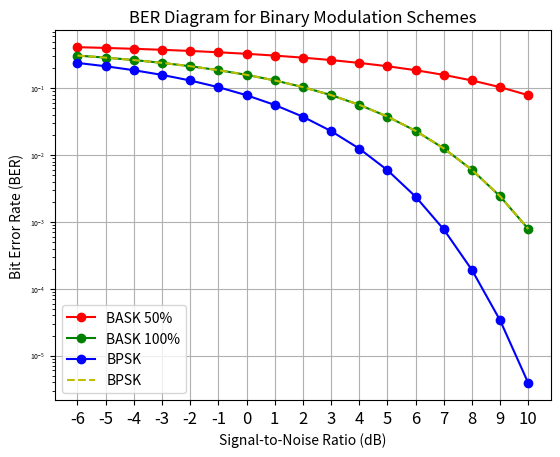

This figure's Python source:
import numpy as np
import matplotlib.pyplot as plt
from scipy.special import erfc

# Define the signal-to-noise ratio (SNR) in dB
snr_dB = np.arange(-6, 11, 1)
snr = 10 ** (snr_dB / 10)

# Define the number of bits
# N = 10**6

# Calculate the BER for binary modulation schemes
ber1 = 0.5 * (erfc(np.sqrt(0.1*snr))) # BASK 50% depth
ber2 = 0.5 * (erfc(np.sqrt(0.5*snr))) # BASK 100% depth
ber_BPSK = 0.5 * (erfc(np.sqrt(snr))) # BPSK
ber_BFSK = 0.5 * (erfc(np.sqrt(0.5*snr))) # BFSK 

# Plot the BER diagram
plt.semilogy(snr_dB, ber1, 'o-', color='r',label = 'BASK 50%')
plt.semilogy(snr_dB, ber2, 'o-', color='g',label = 'BASK 100%')
plt.semilogy(snr_dB, ber_BPSK, 'o-', color='b',label = 'BPSK')
plt.semilogy(snr_dB, ber_BFSK, '--', color='y',label = 'BPSK')

plt.xlabel('Signal-to-Noise Ratio (dB)')
plt.ylabel('Bit Error Rate (BER)')
plt.title('BER Diagram for Binary Modulation Schemes')
plt.grid(True)
plt.yticks(fontsize=5)
plt.xticks(snr_dB,fontsize=12)
plt.legend()
plt.show()